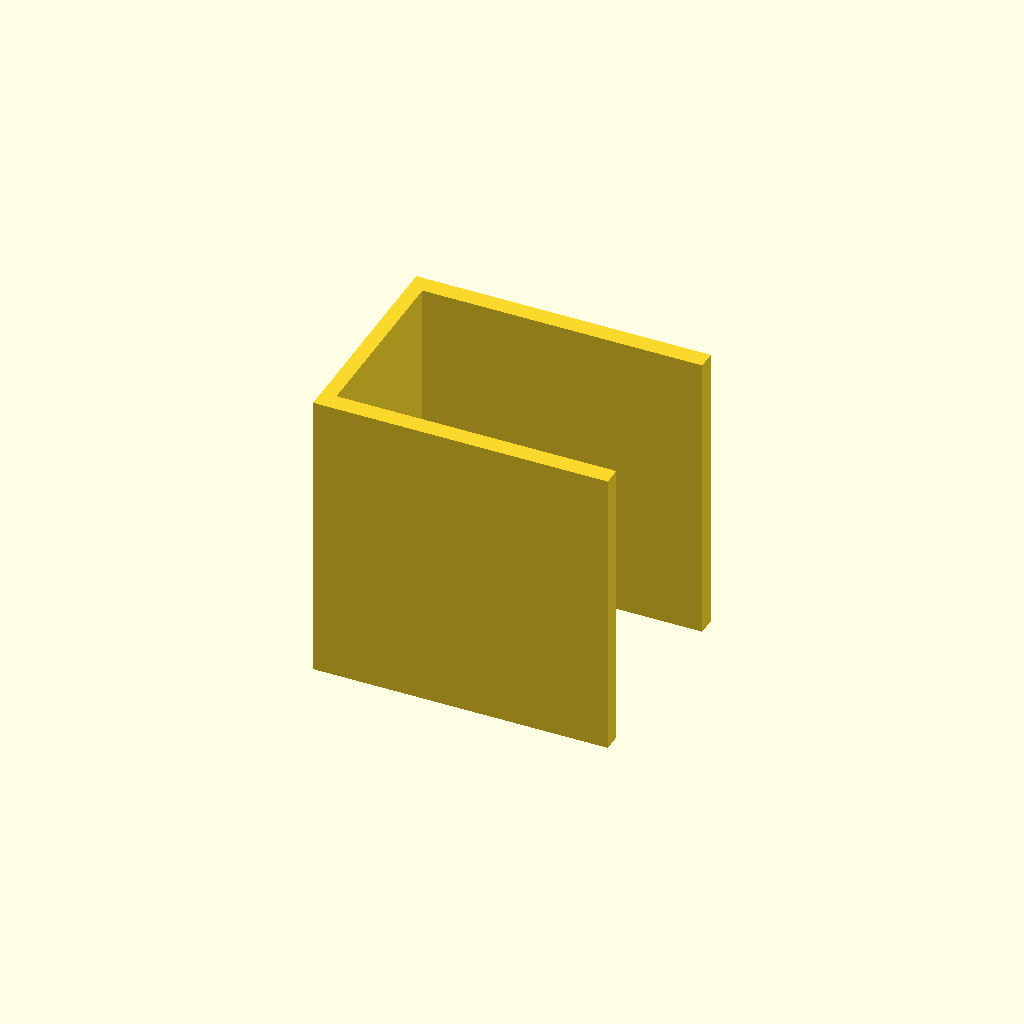
Cell 1 — every parameter at its default value.
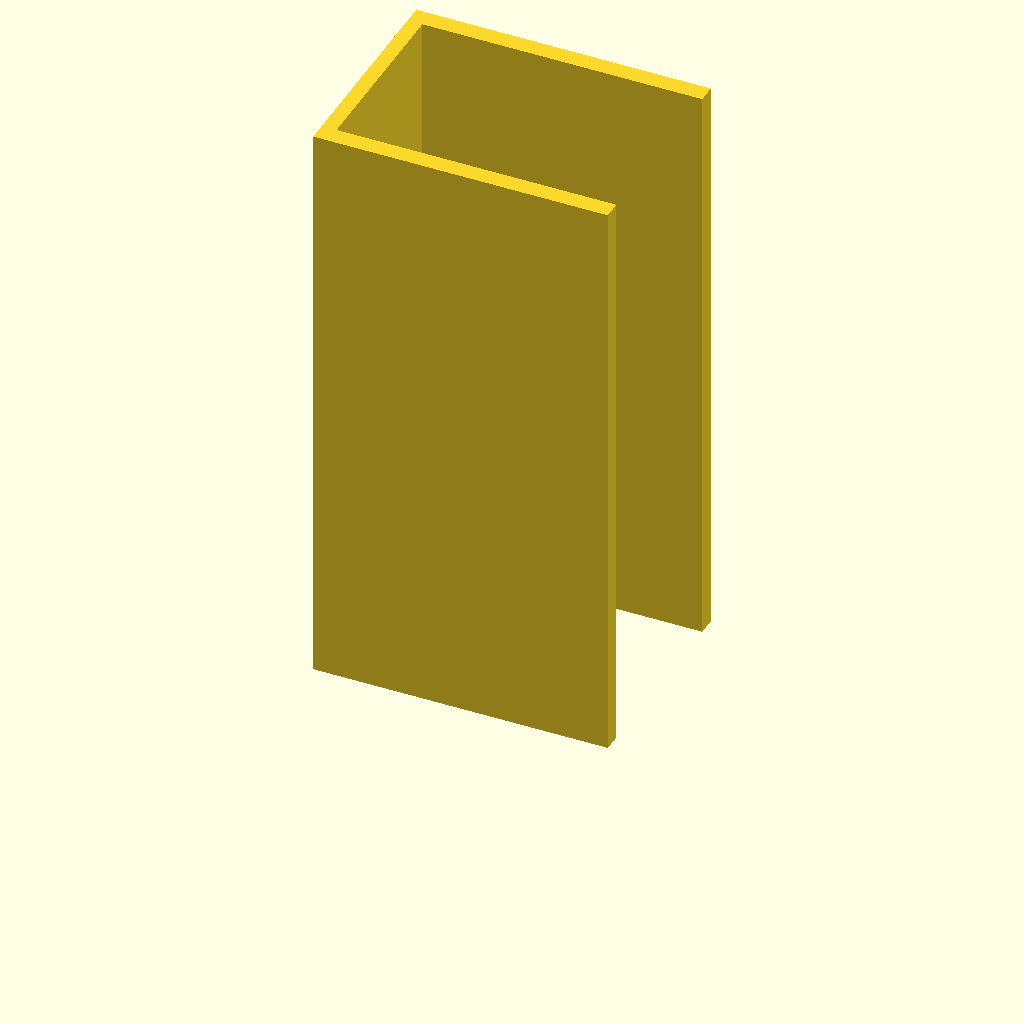
Cell 2: the same model with plate_t = 160.
All cells are drawn from one camera (rotation 55°, 0°, 25°, orthographic, colour scheme Cornfield), so only the parameter changes between them.
OpenSCAD source file optional_data/data/sketch3/structsections/part_0087.scad:
$fn = 32;

// ----------------------------------------------------------------------
// Structural section: channel 80 x 60 mm
// ----------------------------------------------------------------------

// --- parameters (mm) ---
sec_w = 80;               // channel width, X
sec_h = 60;               // channel height, Y
flange_t = 5;             // flange thickness
web_t = 4;                // web thickness
plate_t = 80;             // cut length, Z (extrusion height)

profile = [[0, 0], [80, 0], [80, 5], [4, 5], [4, 55], [80, 55], [80, 60], [0, 60]];  // primary outline, 8 points, counter clockwise

// --- the one profile operation ---
linear_extrude(height = plate_t) polygon(points = profile);
Customizer parameters (derived from the source; name, type, default, range or options):
sec_w: number, default 80
sec_h: number, default 60
flange_t: number, default 5
web_t: number, default 4
plate_t: number, default 80
